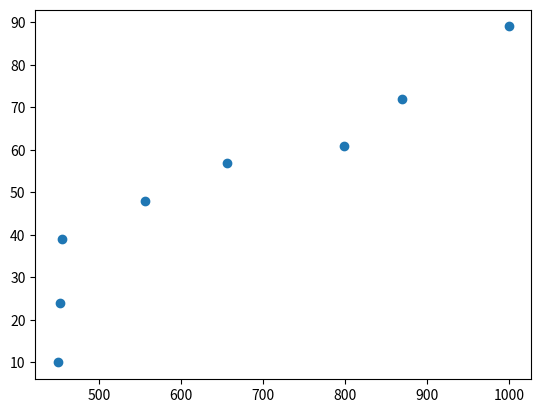

The matplotlib source for this figure:

import matplotlib.pyplot as plt 
x=[450,453,455,556,656,798,869,999]
y=[10,24,39,48,57,61,72,89]
plt.scatter(x,y)
plt.show()